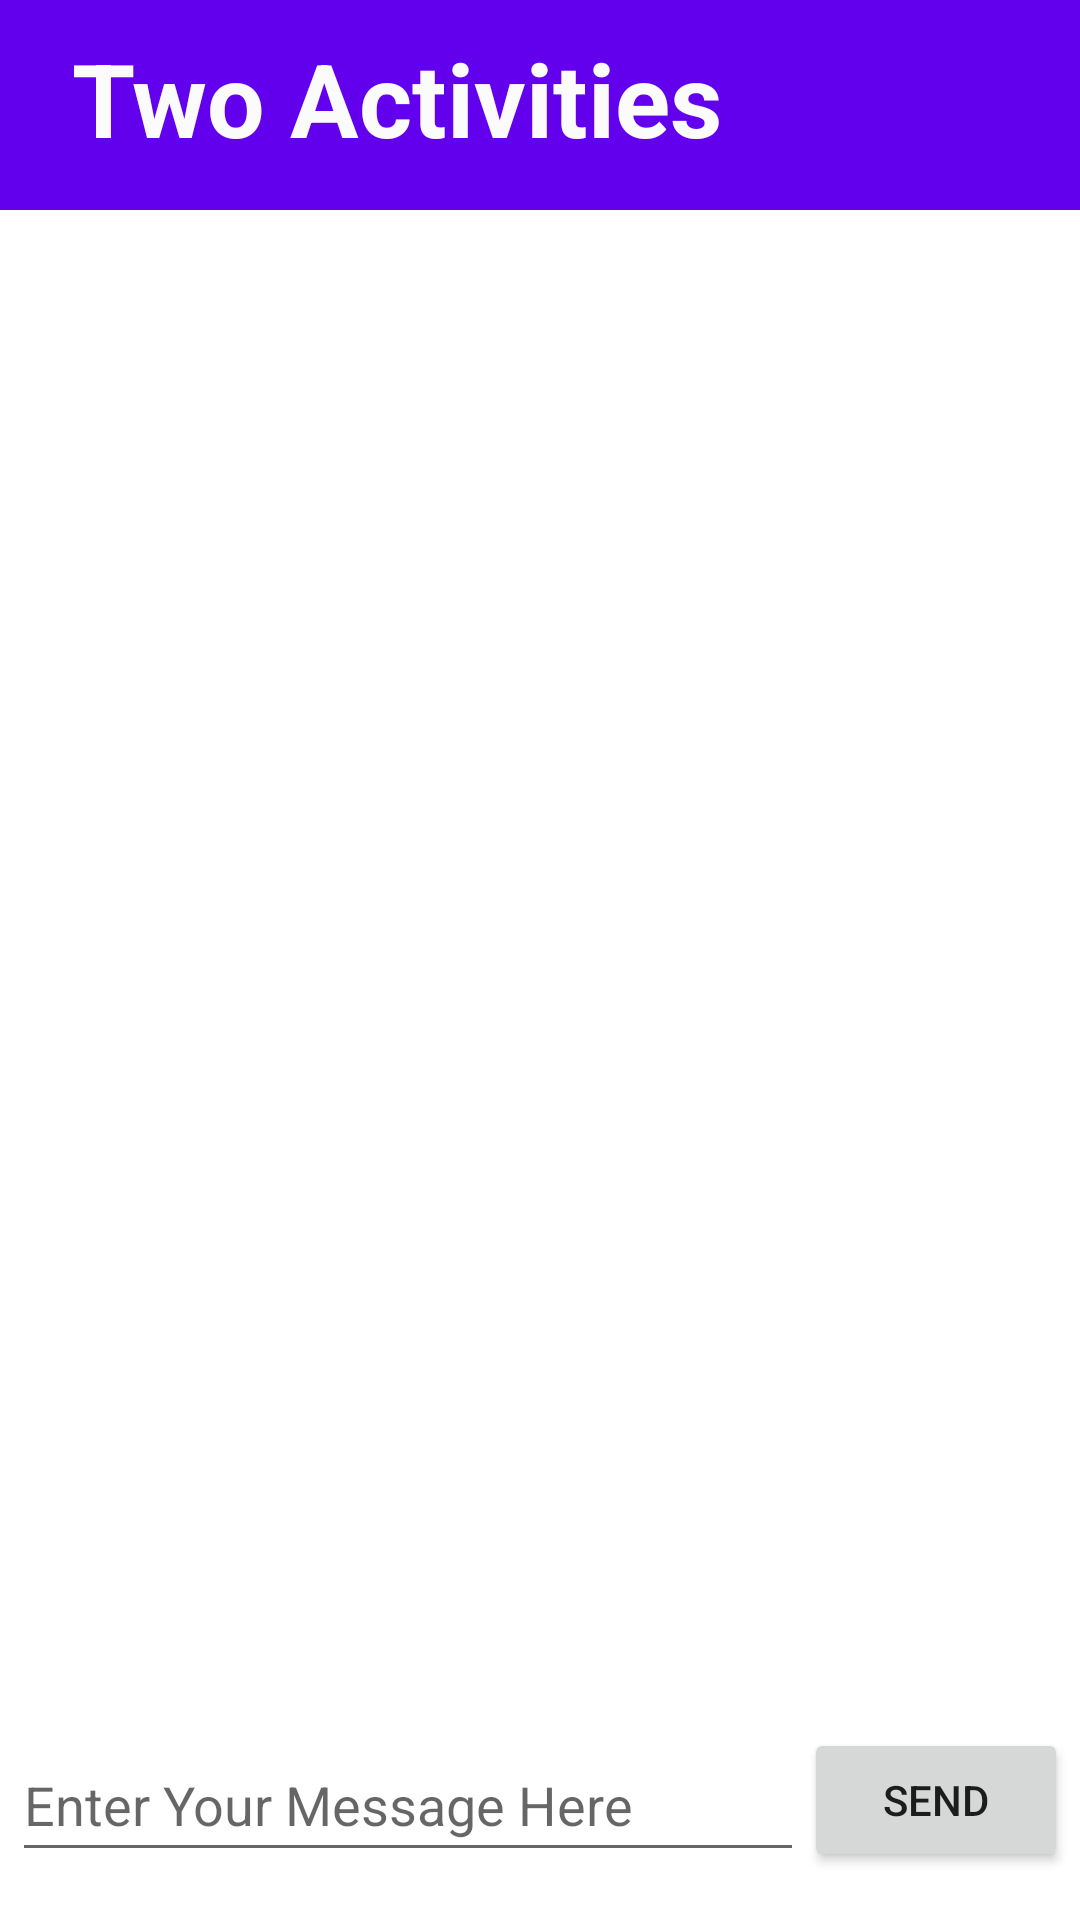

Write the Android layout XML for this screen, with the resource values it uses.
<!-- AndroidManifest.xml: application theme Theme.TwoActivitiesLifeCycle -->
<!-- res/layout/activity_main.xml -->
<?xml version="1.0" encoding="utf-8"?>
<androidx.constraintlayout.widget.ConstraintLayout xmlns:android="http://schemas.android.com/apk/res/android"
    xmlns:app="http://schemas.android.com/apk/res-auto"
    xmlns:tools="http://schemas.android.com/tools"
    android:layout_width="match_parent"
    android:layout_height="match_parent"
    tools:context=".MainActivity">

    <Button
        android:id="@+id/send"
        android:layout_width="wrap_content"
        android:layout_height="wrap_content"
        android:layout_marginEnd="16dp"
        android:layout_marginBottom="16dp"
        android:text="SEND"
        app:layout_constraintBottom_toBottomOf="parent"
        app:layout_constraintEnd_toEndOf="parent"
        app:layout_constraintHorizontal_bias="0.5"
        app:layout_constraintStart_toEndOf="@+id/sendMsg" />

    <EditText
        android:id="@+id/sendMsg"
        android:layout_width="264dp"
        android:layout_height="48dp"
        android:layout_marginStart="16dp"
        android:layout_marginBottom="16dp"
        android:ems="10"
        android:hint="Enter Your Message Here"
        android:inputType="textPersonName"
        app:layout_constraintBottom_toBottomOf="parent"
        app:layout_constraintEnd_toStartOf="@+id/send"
        app:layout_constraintHorizontal_bias="0.5"
        app:layout_constraintStart_toStartOf="parent" />

    <androidx.appcompat.widget.Toolbar
        android:id="@+id/toolbar"
        android:layout_width="0dp"
        android:layout_height="70dp"
        android:background="?attr/colorPrimary"
        android:minHeight="?attr/actionBarSize"
        android:paddingTop="10dp"
        android:paddingBottom="10dp"
        android:theme="?attr/actionBarTheme"
        app:layout_constraintEnd_toEndOf="parent"
        app:layout_constraintStart_toStartOf="parent"
        app:layout_constraintTop_toTopOf="parent" />

    <TextView
        android:id="@+id/textView2"
        android:layout_width="wrap_content"
        android:layout_height="wrap_content"
        android:layout_marginStart="24dp"
        android:layout_marginTop="10dp"
        android:text="Two Activities"
        android:textColor="#FBFBFB"
        android:textSize="34sp"
        android:textStyle="bold"
        app:layout_constraintStart_toStartOf="parent"
        app:layout_constraintTop_toTopOf="parent" />

    <TextView
        android:id="@+id/sendTitle"
        android:layout_width="wrap_content"
        android:layout_height="wrap_content"
        android:layout_marginStart="52dp"
        android:layout_marginTop="52dp"
        android:textSize="34sp"
        android:textStyle="bold"
        app:layout_constraintStart_toStartOf="parent"
        app:layout_constraintTop_toBottomOf="@+id/toolbar" />

    <TextView
        android:id="@+id/sendDisplay"
        android:layout_width="wrap_content"
        android:layout_height="wrap_content"
        android:layout_marginStart="84dp"
        android:layout_marginTop="16dp"
        android:textSize="24sp"
        app:layout_constraintStart_toStartOf="parent"
        app:layout_constraintTop_toBottomOf="@+id/sendTitle" />

</androidx.constraintlayout.widget.ConstraintLayout>
<!-- resources referenced by this layout -->
<resources>
  <style name="Theme.TwoActivitiesLifeCycle" parent="Theme.MaterialComponents.DayNight.DarkActionBar">
          
          <item name="colorPrimary">@color/purple_500</item>
          <item name="colorPrimaryVariant">@color/purple_700</item>
          <item name="colorOnPrimary">@color/white</item>
          
          <item name="colorSecondary">@color/teal_200</item>
          <item name="colorSecondaryVariant">@color/teal_700</item>
          <item name="colorOnSecondary">@color/black</item>
          
          <item name="android:statusBarColor" tools:targetApi="l">?attr/colorPrimaryVariant</item>
          
      </style>
  <!-- not gathered from this repository: default colours our renderer supplied (Android Studio template values) -->
  <color name="purple_500">#FF6200EE</color>
  <color name="purple_700">#FF3700B3</color>
  <color name="teal_200">#FF03DAC5</color>
  <color name="teal_700">#FF018786</color>
  <color name="black">#FF000000</color>
  <color name="white">#FFFFFFFF</color>
</resources>
